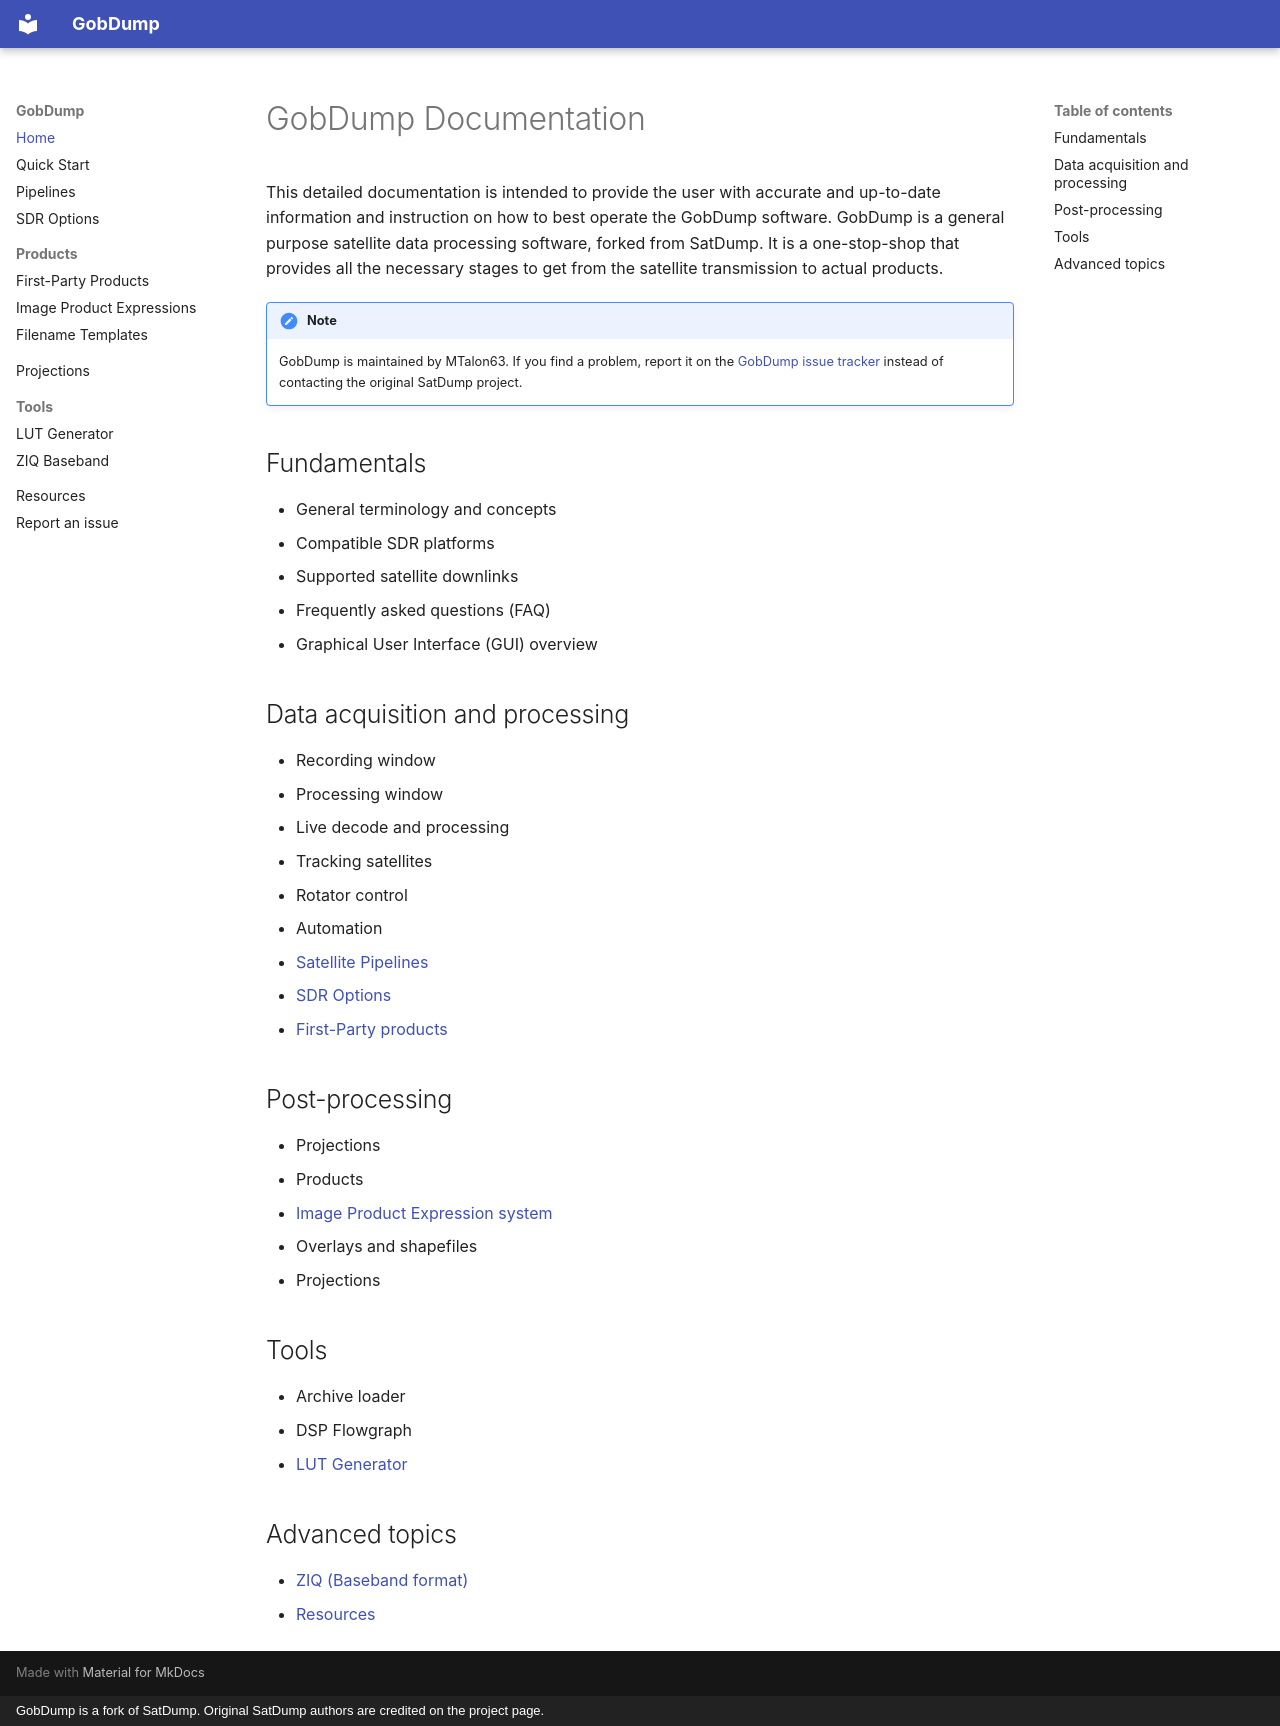

repository: MTalon63/GobDump · page: index.html · generator: mkdocs · copyright: GobDump is a fork of SatDump. Original SatDump authors are credited on the project page.

# GobDump Documentation

This detailed documentation is intended to provide the user with accurate and up-to-date information and instruction on how to best operate the GobDump software. GobDump is a general purpose satellite data processing software, forked from SatDump. It is a one-stop-shop that provides all the necessary stages to get from the satellite transmission to actual products.

!!! note
    GobDump is maintained by MTalon63. If you find a problem, report it on the [GobDump issue tracker](https://github.com/MTalon63/GobDump/issues) instead of contacting the original SatDump project.

## Fundamentals

* General terminology and concepts
* Compatible SDR platforms
* Supported satellite downlinks
* Frequently asked questions (FAQ)
* Graphical User Interface (GUI) overview

## Data acquisition and processing

* Recording window
* Processing window
* Live decode and processing
* Tracking satellites
* Rotator control
* Automation
* [Satellite Pipelines](Pipelines.md)
* [SDR Options](SDR_Options.md)
* [First-Party products](FirstPartyProducts.md)

## Post-processing

* Projections
* Products
* [Image Product Expression system](ImageProductExpression.md)
* Overlays and shapefiles
* Projections

## Tools

* Archive loader
* DSP Flowgraph
* [LUT Generator](LutGenerator.md)

## Advanced topics

* [ZIQ (Baseband format)](ZIQ.md)
* [Resources](Resources.md)
